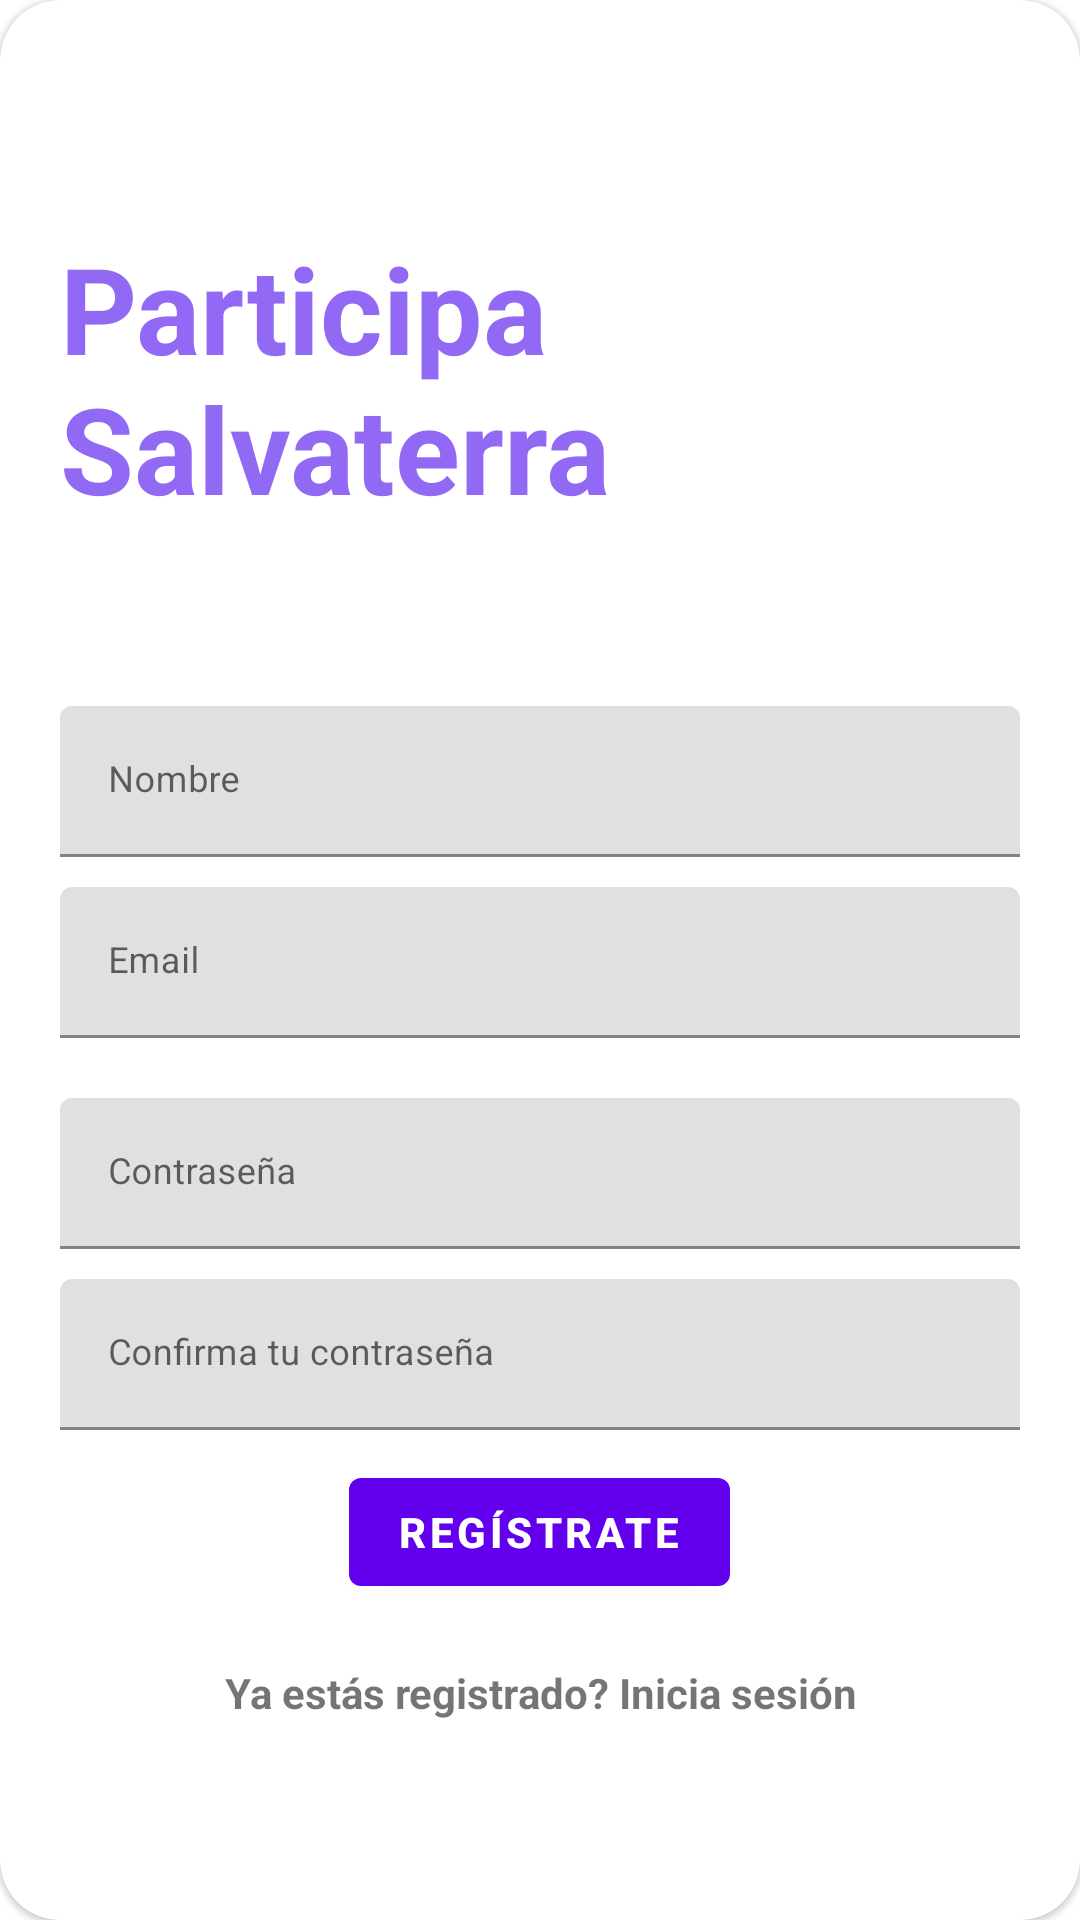

Write the Android layout XML for this screen, with the resource values it uses.
<!-- AndroidManifest.xml: application theme Theme.ParticipaSalvaterra -->
<!-- res/layout/fragment_register.xml -->
<?xml version="1.0" encoding="utf-8"?>
<com.google.android.material.card.MaterialCardView
    xmlns:android="http://schemas.android.com/apk/res/android"
    xmlns:app="http://schemas.android.com/apk/res-auto"
    style="@style/loginCard"
    app:cardCornerRadius="@dimen/loginCardRadius"
    android:elevation="5dp"
    android:layout_marginStart="5dp"
    android:layout_marginEnd="5dp"
    android:layout_gravity="center"
    android:layout_marginTop="@dimen/loginViewsMargin"
    android:layout_marginBottom="@dimen/loginViewsMargin"
    android:background="@color/whiteCardColor">

    <LinearLayout
        style="@style/linearParent"
        android:layout_gravity="center"
        android:padding="@dimen/loginViewsMargin">

        <TextView
            android:layout_marginTop="10sp"
            android:layout_width="wrap_content"
            android:layout_height="match_parent"
            android:layout_gravity="center"
            android:textColor="#9169f4"
            android:textSize="40sp"
            android:textStyle="bold"
            android:text="Participa Salvaterra"/>


        <com.google.android.material.textview.MaterialTextView
            style="@style/headerTextPrimary"
            android:text="Regístrate"
            android:layout_marginTop="@dimen/loginViewsMargin"/>

        <com.google.android.material.textfield.TextInputLayout
            style="@style/parent"
            android:layout_marginTop="@dimen/signup_text_margin_top">
            <com.google.android.material.textfield.TextInputEditText
                android:id="@+id/name"
                style="@style/modifiedEditText"
                android:inputType="text"
                android:maxLines="1"
                android:hint="Nombre"/>
        </com.google.android.material.textfield.TextInputLayout>

        <com.google.android.material.textfield.TextInputLayout
            style="@style/parent"
            android:layout_marginTop="@dimen/signup_text_margin_top">
            <com.google.android.material.textfield.TextInputEditText
                android:id="@+id/email"
                style="@style/modifiedEditText"
                android:inputType="textEmailAddress"
                android:maxLines="1"
                android:hint="Email"/>
        </com.google.android.material.textfield.TextInputLayout>

        <com.google.android.material.textfield.TextInputLayout
            style="@style/parent"
            android:layout_marginTop="@dimen/signup_text_margin_top">
            <com.google.android.material.textfield.TextInputEditText
                android:id="@+id/dni"
                android:visibility="gone"
                style="@style/modifiedEditText"
                android:inputType="text"
                android:maxLines="1"
                android:hint="DNI"/>
        </com.google.android.material.textfield.TextInputLayout>

        <com.google.android.material.textfield.TextInputLayout
            style="@style/parent"
            android:layout_marginTop="@dimen/signup_text_margin_top">
            <com.google.android.material.textfield.TextInputEditText
                android:id="@+id/password"
                style="@style/modifiedEditText"
                android:hint="Contraseña"
                android:maxLines="1"
                android:inputType="textPassword"/>
        </com.google.android.material.textfield.TextInputLayout>

        <com.google.android.material.textfield.TextInputLayout
            style="@style/parent"
            android:layout_marginTop="@dimen/signup_text_margin_top">
            <com.google.android.material.textfield.TextInputEditText
                android:id="@+id/password_confirmation"
                style="@style/modifiedEditText"
                android:hint="Confirma tu contraseña"
                android:maxLines="1"
                android:inputType="textPassword"/>
        </com.google.android.material.textfield.TextInputLayout>

        <LinearLayout
            android:layout_width="match_parent"
            android:layout_height="wrap_content"
            android:orientation="horizontal">
            <RadioGroup
                android:id="@+id/radio_group"
                android:visibility="gone"
                android:checkedButton="@id/public_selected"
                android:layout_width="match_parent"
                android:layout_height="wrap_content">
                <RadioButton
                    android:id="@+id/public_selected"
                    android:clickable="false"
                    android:layout_width="wrap_content"
                    android:layout_height="wrap_content"
                    android:text="Público"/>

                <RadioButton
                    android:id="@+id/private_selected"
                    android:clickable="false"
                    android:layout_width="wrap_content"
                    android:layout_height="wrap_content"
                    android:text="Privado"/>
            </RadioGroup>
        </LinearLayout>

        <com.google.android.material.button.MaterialButton
            style="@style/loginButton"
            android:id="@+id/register_action"
            android:layout_gravity="center"
            android:layout_marginTop="10dp"
            android:text="Regístrate" />

        <com.google.android.material.textview.MaterialTextView
            style="@style/parent"
            android:id="@+id/login_button"
            android:textAlignment="center"
            android:textStyle="bold"
            android:text="Ya estás registrado? Inicia sesión"
            android:layout_marginTop="@dimen/loginViewsMargin"/>

    </LinearLayout>
</com.google.android.material.card.MaterialCardView>
<!-- resources referenced by this layout -->
<resources>
  <color name="whiteCardColor">#fff</color>
  <dimen name="loginCardRadius">20dp</dimen>
  <dimen name="loginViewsMargin">20dp</dimen>
  <dimen name="signup_text_margin_top">10dp</dimen>
  <style name="headerTextPrimary" parent="headerText">
          <item name="android:textColor">@color/whiteTextColor</item>
      </style>
  <style name="linearParent" parent="parent">
          <item name="android:orientation">vertical</item>
      </style>
  <style name="loginButton" parent="viewParent">
          <item name="android:textColor">@color/whiteTextColor</item>
          <item name="android:textStyle">bold</item>
      </style>
  <style name="loginCard" parent="parent" />
  <style name="modifiedEditText" parent="parent">
          <item name="android:textSize">@dimen/newsMoreTextSize</item>
      </style>
  <style name="parent">
          <item name="android:layout_width">match_parent</item>
          <item name="android:layout_height">wrap_content</item>
      </style>
  <style name="Theme.ParticipaSalvaterra" parent="Theme.MaterialComponents.DayNight.NoActionBar">
          
          <item name="colorPrimary">@color/purple_500</item>
          <item name="colorPrimaryVariant">@color/purple_700</item>
          <item name="colorOnPrimary">@color/white</item>
          
          <item name="colorSecondary">@color/teal_200</item>
          <item name="colorSecondaryVariant">@color/teal_700</item>
          <item name="colorOnSecondary">@color/black</item>
          
          <item name="android:statusBarColor">?attr/colorPrimaryVariant</item>
          
      </style>
  <style name="headerText" parent="parent">
          <item name="android:textSize">@dimen/headerTextSize</item>
          <item name="android:textAlignment">center</item>
          <item name="android:textColor">@color/whiteTextColor</item>
          <item name="android:textStyle">bold</item>
      </style>
  <color name="whiteTextColor">#fff</color>
  <style name="viewParent">
          <item name="android:layout_width">wrap_content</item>
          <item name="android:layout_height">wrap_content</item>
      </style>
  <dimen name="newsMoreTextSize">12sp</dimen>
  <color name="purple_500">#FF6200EE</color>
  <color name="purple_700">#FF3700B3</color>
  <color name="white">#FFFFFFFF</color>
  <color name="teal_200">#FF03DAC5</color>
  <color name="teal_700">#FF018786</color>
  <color name="black">#FF000000</color>
  <dimen name="headerTextSize">22sp</dimen>
</resources>
